Run: headless pygame with SDL's dummy video driver; simulated clock (each Clock.tick advances the game by its frame time, no real sleeping); random seed 0; keys injected as events and as key.get_pressed() state; no mouse input.
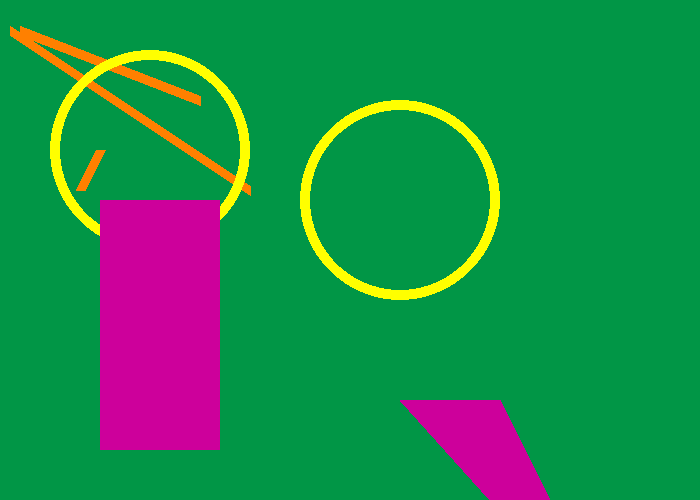
Frame 1 of 4 · flips 1–60 · no input
Frame 2 of 4 · flips 61–180 · tapped SPACE, RETURN · held RIGHT (→), D · screen unchanged from frame 1, image omitted
Frame 3 of 4 · flips 181–300 · held DOWN (↓), S · screen unchanged from frame 2, image omitted
Frame 4 of 4 · flips 301–420 · held LEFT (←), A, UP (↑), W · screen unchanged from frame 3, image omitted

The pygame program that drew these frames:

import pygame
import sys
from pygame.locals import *

pygame.init()
ventana = pygame.display.set_mode((700, 500))
pygame.display.set_caption("Titulo de la ventana")
#Colores
colorFondo = (1, 150, 70)
colorLinea = (255,128, 0)
colorCirculo = (255, 255, 0)
colorFiguras = (205,0,155)
while True:
    ventana.fill(colorFondo)
    #Lineas
    pygame.draw.line(ventana, colorLinea, (20,30),(200,100),10)
    pygame.draw.line(ventana, colorLinea, (80,190),(100,150),10)
    pygame.draw.line(ventana, colorLinea, (10,30),(250,190),10)
    #Circulos
    pygame.draw.circle(ventana, colorCirculo, (400,200),100,10)
    pygame.draw.circle(ventana, colorCirculo, (150,150),100,10)
    #Figuras
    pygame.draw.rect(ventana, colorFiguras, (100,200,120,250))
    pygame.draw.polygon(ventana, colorFiguras, ((400, 400),
                        (500,400), (550, 500), (490, 500)))

    for evento in pygame.event.get():
        if evento.type == QUIT:
            pygame.quit()
            sys.exit()
    pygame.display.update()
